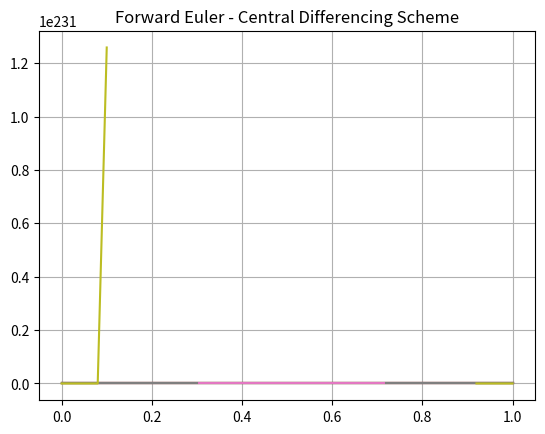
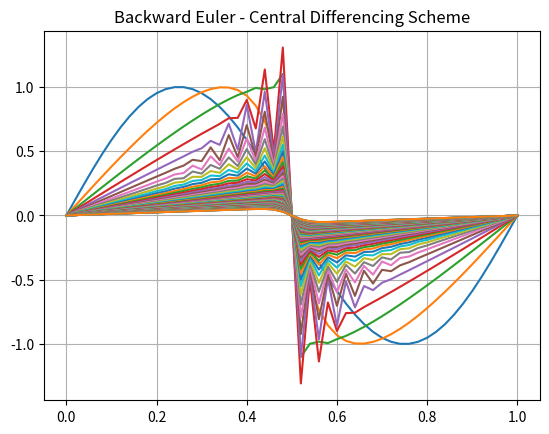

Reproduce these figures in Python, in order.
"""
Created on Tue 02 Jun 04:10 2020
Finished on
@author: Παύλος Λοΐζου (nm16801)
                                  """
import matplotlib.pyplot as plt
import numpy as np

# file = open("out.txt", 'r')
# contents = file.read().split()
# file.close()
# x = []
# u = []
# for i in range(len(contents)//2):
#     x.append(float(contents[2*i]))
#     u.append(float(contents[2*i+1]))
#
# plt.plot(x, u)
# plt.grid()
# plt.axis('equal')

n = 50
dt = 0.01
v = 0.001
dx = 1 / n
r = v * dt / dx ** 2
k = dt / (2 * dx)
x = np.arange(0, 1 + dx, dx)


def fwd_Euler_CDS():
    u = [i for i in np.sin(2 * np.pi * x)]
    ii = 0
    plt.figure()
    plt.grid()
    plt.title('Forward Euler - Central Differencing Scheme')

    while max(u) >= 0.05:
        u_next = u[:]
        for i in range(1, n):
            u_next[i] = r * u[i + 1] + (1 - 2 * r) * u[i] + r * u[i - 1] - k * u[i] * (u[i + 1] - u[i - 1])

        if ii % (n / 5) == 0:
            plt.plot(x, u)
            plt.pause(1 / 600)
        u = u_next[:]
        ii += 1
    print('Explicit Euler CDS ', ii)


def bwd_Euler_CDS():
    u = [i for i in np.sin(2 * np.pi * x)]
    ii = 0
    plt.figure()
    plt.grid()
    plt.title('Backward Euler - Central Differencing Scheme')
    A = np.identity(len(x)) * (1 + r)
    A[0, 1] = k / 2 * u[1] - r / 2
    A[-1, -2] = -k / 2 * u[-2] - r / 2
    B = [0 for _ in range(len(x))]
    B[0] = (1 - r) * u[0] + r / 2 * u[1]
    B[-1] = 0.5 * r * u[-2] + (1 - r) * u[-1]

    while max(u) >= 0.05:
        u[0] = 0
        u[-1] = 0
        for i in range(1, n):
            a = -k / 2 * u[i - 1] - r / 2
            c = +k / 2 * u[i + 1] - r / 2
            B[i] = 0.5 * r * u[i - 1] + (1 - r) * u[i] + r / 2 * u[i + 1]
            A[i, i - 1] = a
            A[i, i + 1] = c

        if ii % (n / 5) == 0:
            plt.plot(x, u)
            plt.pause(1 / 600)
        u = np.linalg.solve(A, B)
        ii += 1
    print('Implicit Euler CDS ', ii)


fwd_Euler_CDS()
bwd_Euler_CDS()
